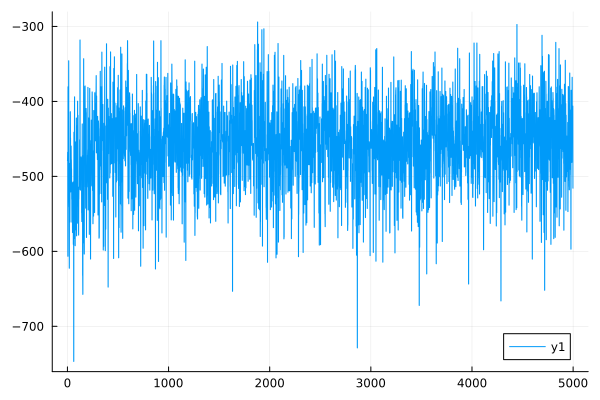

Source data for this figure (header and first rows):
0	-478.9647017669223
1	-478.9
2	-467.7
3	-467.7
4	-606.6
5	-606.6
6	-380.5
7	-380.5
8	-471.5
9	-471.6
10	-502.5
11	-502.6
12	-345.8
13	-345.8
14	-532.3
15	-532.3
16	-540.9
17	-541
18	-622.5
19	-622.5
20	-551.8
21	-551.8
22	-482.6
23	-482.7
24	-561
25	-561
26	-492.4
27	-492.4
28	-413.8
29	-413.7
30	-448.8
31	-448.8
32	-520.8
33	-520.7
34	-487.7
35	-487.8
36	-459.6
37	-459.5
38	-477.7
39	-477.8
40	-489.8
41	-489.8
42	-530.6
43	-530.6
44	-561
45	-561
46	-508.7
47	-508.6
48	-549.1
49	-549
50	-574.9
51	-574.9
52	-567.6
53	-567.7
54	-508
55	-508.1
56	-507.4
57	-507.5
58	-590.7
59	-590.7
60	-534.6
... 4,939 more rows
